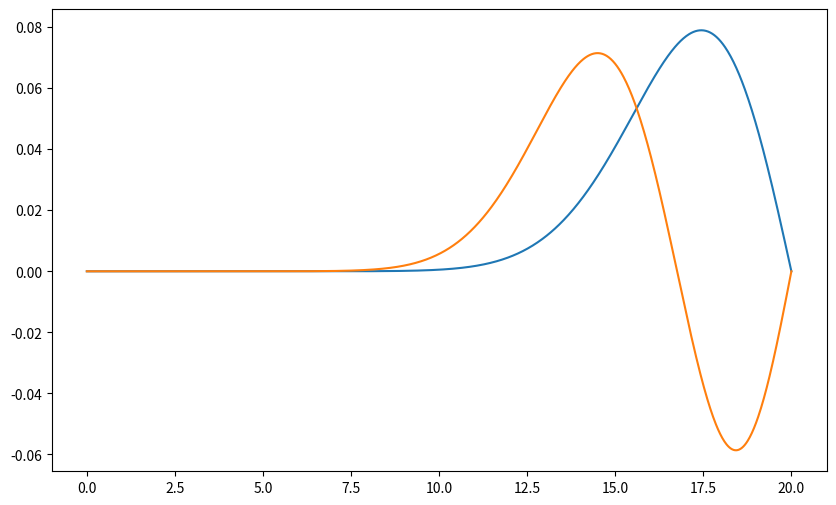

Write Python code to recreate this figure.
import numpy as np
import matplotlib.pyplot as plt 

n = 1000
r_min, r_max = 1e-5, 20
r = np.linspace(r_min, r_max, n)

dr = r[1] - r[0]
e2 = 3.795
m = 0.511e6

vpot = e2/r
h_bar = 1973/(2*np.pi)

const = -h_bar**2/(2*m*(dr**2))


T = np.zeros((n,n))
for i in range(n):
    for j in range(n):
        if i == j:
            T[i][j] = -2 * const
        elif abs(i-j) == 1:
            T[i][j] = 1 * const



V = np.zeros((n,n))
for i in range(n):
    for j in range(n):
        if i == j:
            V[i][j] = vpot[i]



H = V + T

H[0,0] = H[-1,-1] = 1e10

eigen_values, eigen_vectors = np.linalg.eigh(H)

ground_energy = eigen_values[0]
first_excited_state = eigen_values[1]

def normalized(u):
    return np.sqrt(np.trapz(u**2, x = r))

ground_state_wavefunction = eigen_vectors[:, 0]
first_excited_state_wavefucntion = eigen_vectors[:, 1]

plt.figure(figsize=(10,6))
plt.plot(r, ground_state_wavefunction)
plt.plot(r, first_excited_state_wavefucntion)

plt.show()

